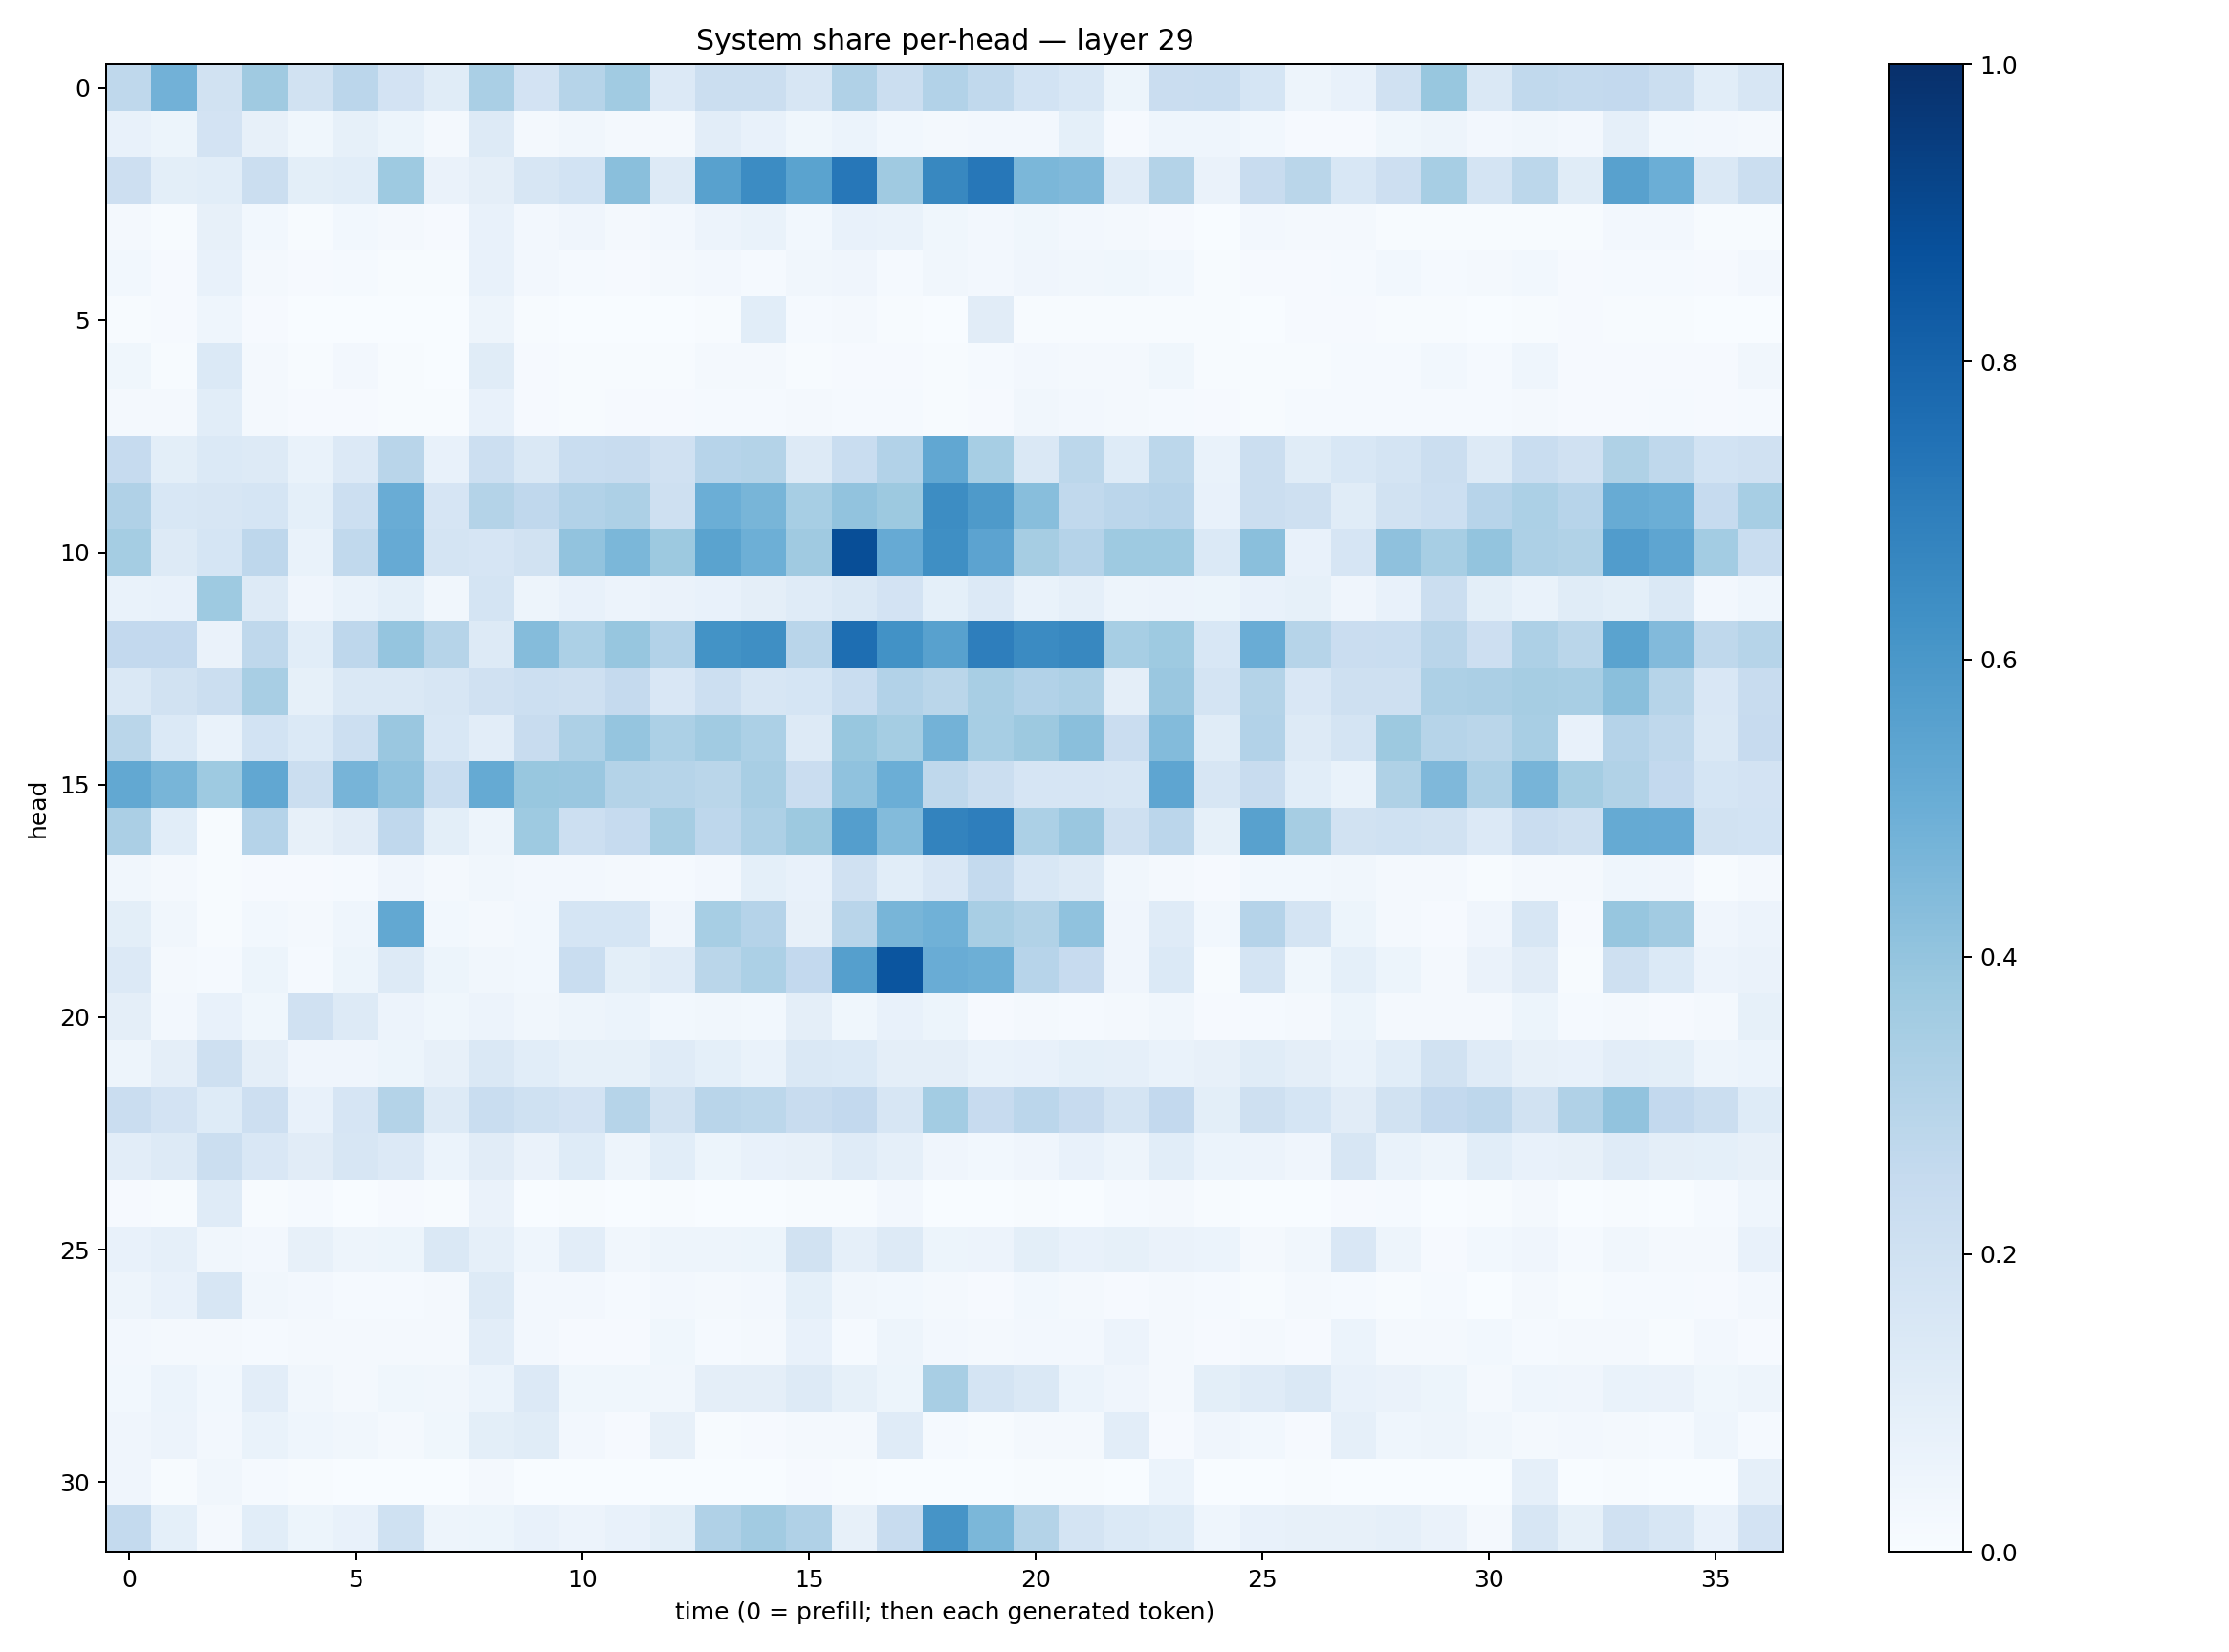

Values plotted in this chart, from the file beside it:
0.27177745, 0.48316595, 0.1912535, 0.3683034, 0.19210064, 0.28493458, 0.18320806, 0.11654638, 0.3372153, 0.17988169, 0.29886043, 0.36652133, 0.13468921, 0.2222723, 0.22416781, 0.16263941, 0.32010162, 0.22368866, 0.31220937, 0.26503542, 0.18655707, 0.15270312, 0.051902864, 0.22720307
0.07399, 0.05178, 0.1813, 0.08079, 0.039, 0.08358, 0.05156, 0.01747, 0.13, 0.02153, 0.0314, 0.02029, 0.01877, 0.1049, 0.07547, 0.03714, 0.0606, 0.028, 0.01801, 0.02378, 0.02365, 0.09132, 0.009053, 0.04359
0.2121, 0.09856, 0.1056, 0.2195, 0.1007, 0.1068, 0.3712, 0.06348, 0.09628, 0.1623, 0.1872, 0.4222, 0.1321, 0.5548, 0.6452, 0.5484, 0.7247, 0.3686, 0.6636, 0.723, 0.4596, 0.4455, 0.1209, 0.3075
0.02229, 0.006181, 0.0802, 0.03074, 0.007451, 0.02799, 0.02242, 0.0105, 0.07686, 0.02612, 0.04026, 0.02137, 0.02512, 0.0577, 0.06823, 0.02914, 0.07774, 0.06666, 0.03782, 0.02719, 0.03885, 0.02702, 0.016, 0.009457
0.02941, 0.01065, 0.07566, 0.02338, 0.00908, 0.01278, 0.007179, 0.004831, 0.07296, 0.02378, 0.01345, 0.01028, 0.01576, 0.02709, 0.01337, 0.03429, 0.042, 0.01268, 0.03348, 0.02361, 0.04206, 0.03406, 0.03569, 0.02951
0.005589, 0.01009, 0.04623, 0.009743, 0.002451, 0.002789, 0.001257, 0.003413, 0.04779, 0.004917, 0.002431, 0.001725, 0.002698, 0.005048, 0.1079, 0.01267, 0.0192, 0.007769, 0.001456, 0.1098, 0.005897, 0.005044, 0.005199, 0.004094
0.0362, 0.005568, 0.1399, 0.01888, 0.006216, 0.0235, 0.006497, 0.002531, 0.1148, 0.01045, 0.007269, 0.00652, 0.006322, 0.01615, 0.01672, 0.004068, 0.00959, 0.01163, 0.004468, 0.01227, 0.02452, 0.01904, 0.01765, 0.03522
0.0206, 0.02066, 0.1083, 0.02277, 0.007988, 0.009339, 0.007164, 0.005395, 0.07788, 0.01075, 0.00753, 0.008422, 0.01029, 0.01454, 0.01248, 0.02203, 0.0152, 0.01499, 0.007348, 0.009128, 0.0328, 0.02669, 0.01813, 0.01292
0.2463, 0.09982, 0.1398, 0.1327, 0.06667, 0.136, 0.2905, 0.07501, 0.2164, 0.1439, 0.2328, 0.2361, 0.1977, 0.2966, 0.3075, 0.1317, 0.2335, 0.311, 0.5296, 0.3463, 0.1437, 0.2797, 0.1236, 0.2795
0.3191, 0.1524, 0.1602, 0.1693, 0.0937, 0.2169, 0.5074, 0.1664, 0.3057, 0.2659, 0.3102, 0.3255, 0.2088, 0.4994, 0.4659, 0.3442, 0.4026, 0.378, 0.6442, 0.5871, 0.4264, 0.2636, 0.2849, 0.293
0.3541, 0.1307, 0.1711, 0.2773, 0.06833, 0.2632, 0.5148, 0.1756, 0.1669, 0.1917, 0.4031, 0.4599, 0.3754, 0.5476, 0.4922, 0.3704, 0.8851, 0.5144, 0.6339, 0.5455, 0.3491, 0.3044, 0.3716, 0.3716
0.06958, 0.07751, 0.3736, 0.1259, 0.03937, 0.06889, 0.09041, 0.03385, 0.1745, 0.05026, 0.07402, 0.05746, 0.06492, 0.07764, 0.09504, 0.1211, 0.1427, 0.1814, 0.0916, 0.134, 0.06956, 0.08767, 0.04795, 0.05482
0.2578, 0.2602, 0.06536, 0.2728, 0.1076, 0.2763, 0.3969, 0.3006, 0.1273, 0.4358, 0.329, 0.3922, 0.3102, 0.6192, 0.6333, 0.2902, 0.7588, 0.6248, 0.5554, 0.6986, 0.6515, 0.6638, 0.3451, 0.3743
0.1443, 0.1952, 0.2224, 0.3418, 0.0842, 0.1408, 0.1442, 0.1617, 0.1955, 0.2154, 0.2092, 0.2529, 0.1498, 0.2157, 0.1607, 0.1694, 0.2312, 0.3121, 0.2874, 0.3412, 0.3093, 0.3262, 0.09547, 0.3864
0.2857, 0.1379, 0.06693, 0.1844, 0.1377, 0.2157, 0.3844, 0.1543, 0.103, 0.2414, 0.3271, 0.3961, 0.3314, 0.3644, 0.3304, 0.1303, 0.3885, 0.3549, 0.4795, 0.3476, 0.3785, 0.4219, 0.229, 0.4411
0.5266, 0.4652, 0.3717, 0.5275, 0.2241, 0.4713, 0.4083, 0.2329, 0.5159, 0.3882, 0.383, 0.3081, 0.2975, 0.2875, 0.3407, 0.2275, 0.4065, 0.4979, 0.2725, 0.2207, 0.1654, 0.165, 0.1614, 0.538
0.3347, 0.1077, 0.005849, 0.3041, 0.07922, 0.1132, 0.2682, 0.09841, 0.04712, 0.374, 0.2153, 0.2488, 0.349, 0.2759, 0.3246, 0.3765, 0.5674, 0.4393, 0.6794, 0.6991, 0.3298, 0.3853, 0.2039, 0.2839
0.03486, 0.02333, 0.007654, 0.01131, 0.007981, 0.01523, 0.03969, 0.01584, 0.03398, 0.02524, 0.02391, 0.02313, 0.01484, 0.02641, 0.09267, 0.07657, 0.1958, 0.108, 0.1517, 0.256, 0.1538, 0.1302, 0.03345, 0.01678
0.1014, 0.0348, 0.006551, 0.02753, 0.01736, 0.04343, 0.5263, 0.0298, 0.02165, 0.02924, 0.1689, 0.1715, 0.03938, 0.3466, 0.3036, 0.07955, 0.2924, 0.4668, 0.4877, 0.3419, 0.315, 0.4073, 0.03983, 0.1207
0.1356, 0.0167, 0.0119, 0.0537, 0.01519, 0.05195, 0.1319, 0.05403, 0.03254, 0.02748, 0.2342, 0.1013, 0.1199, 0.2854, 0.3299, 0.2595, 0.5644, 0.858, 0.5066, 0.4947, 0.2944, 0.2436, 0.03971, 0.1404
0.0975, 0.02536, 0.07792, 0.03689, 0.1987, 0.1258, 0.05518, 0.03683, 0.05786, 0.03423, 0.04851, 0.05947, 0.02903, 0.03479, 0.02797, 0.09728, 0.0374, 0.07274, 0.05354, 0.009069, 0.01989, 0.01449, 0.01981, 0.03303
0.04999, 0.09387, 0.2059, 0.09523, 0.03978, 0.04273, 0.05086, 0.07968, 0.1429, 0.1089, 0.08267, 0.08546, 0.1185, 0.09184, 0.06971, 0.1434, 0.139, 0.09513, 0.09439, 0.06946, 0.07158, 0.09228, 0.08697, 0.06794
0.228, 0.1824, 0.1237, 0.2124, 0.07682, 0.1661, 0.3081, 0.1292, 0.2312, 0.2023, 0.1819, 0.2987, 0.1941, 0.2898, 0.2777, 0.2365, 0.2599, 0.1601, 0.3569, 0.246, 0.2822, 0.243, 0.1723, 0.2597
0.1029, 0.1304, 0.2224, 0.1496, 0.113, 0.1622, 0.136, 0.05994, 0.1119, 0.06429, 0.1242, 0.04982, 0.1078, 0.05443, 0.07526, 0.08123, 0.1184, 0.08733, 0.04023, 0.02735, 0.03929, 0.0757, 0.04971, 0.1077
0.01091, 0.004085, 0.1186, 0.005166, 0.01313, 0.003581, 0.01017, 0.004858, 0.0645, 0.003194, 0.00753, 0.003188, 0.007323, 0.00296, 0.00297, 0.007098, 0.005421, 0.02596, 0.001547, 0.001618, 0.007214, 0.002133, 0.01398, 0.01692
0.0718, 0.08897, 0.03223, 0.02353, 0.08172, 0.04811, 0.05267, 0.1466, 0.0889, 0.04366, 0.1031, 0.03192, 0.04948, 0.04858, 0.05158, 0.1904, 0.0864, 0.1276, 0.05451, 0.05677, 0.09899, 0.07337, 0.08214, 0.066
0.04999, 0.07506, 0.1597, 0.03503, 0.02576, 0.01274, 0.01496, 0.01848, 0.1298, 0.02359, 0.02552, 0.01326, 0.02363, 0.0205, 0.02422, 0.09375, 0.03243, 0.0283, 0.01902, 0.0113, 0.02784, 0.02029, 0.01084, 0.01696
0.02385, 0.02166, 0.02306, 0.01195, 0.02165, 0.01693, 0.02093, 0.02101, 0.1019, 0.0267, 0.008636, 0.01114, 0.03681, 0.01297, 0.01819, 0.07087, 0.01203, 0.05053, 0.02409, 0.01719, 0.0264, 0.02663, 0.05765, 0.02191
0.0303, 0.05917, 0.02996, 0.1032, 0.03429, 0.02055, 0.03669, 0.03138, 0.06175, 0.1362, 0.03561, 0.03845, 0.03346, 0.09654, 0.09648, 0.1301, 0.08268, 0.05413, 0.3408, 0.1765, 0.1449, 0.06193, 0.04106, 0.0177
0.04132, 0.05594, 0.02547, 0.06789, 0.04648, 0.03336, 0.01849, 0.03588, 0.09844, 0.1153, 0.02455, 0.0107, 0.08176, 0.004489, 0.01112, 0.02034, 0.01939, 0.1207, 0.01418, 0.007443, 0.0188, 0.01692, 0.1039, 0.01082
0.04152, 0.007363, 0.03197, 0.01305, 0.005285, 0.002706, 0.001794, 0.001205, 0.02097, 0.003013, 0.002101, 0.001384, 0.002051, 0.003168, 0.003597, 0.009057, 0.004668, 0.001284, 0.000992, 0.001562, 0.003939, 0.007273, 0.001323, 0.05861
0.2554, 0.09369, 0.02108, 0.1077, 0.05452, 0.07474, 0.1996, 0.04921, 0.05121, 0.07377, 0.05839, 0.07043, 0.1002, 0.3184, 0.3627, 0.3167, 0.08169, 0.2403, 0.6095, 0.4607, 0.3067, 0.177, 0.1391, 0.1245
